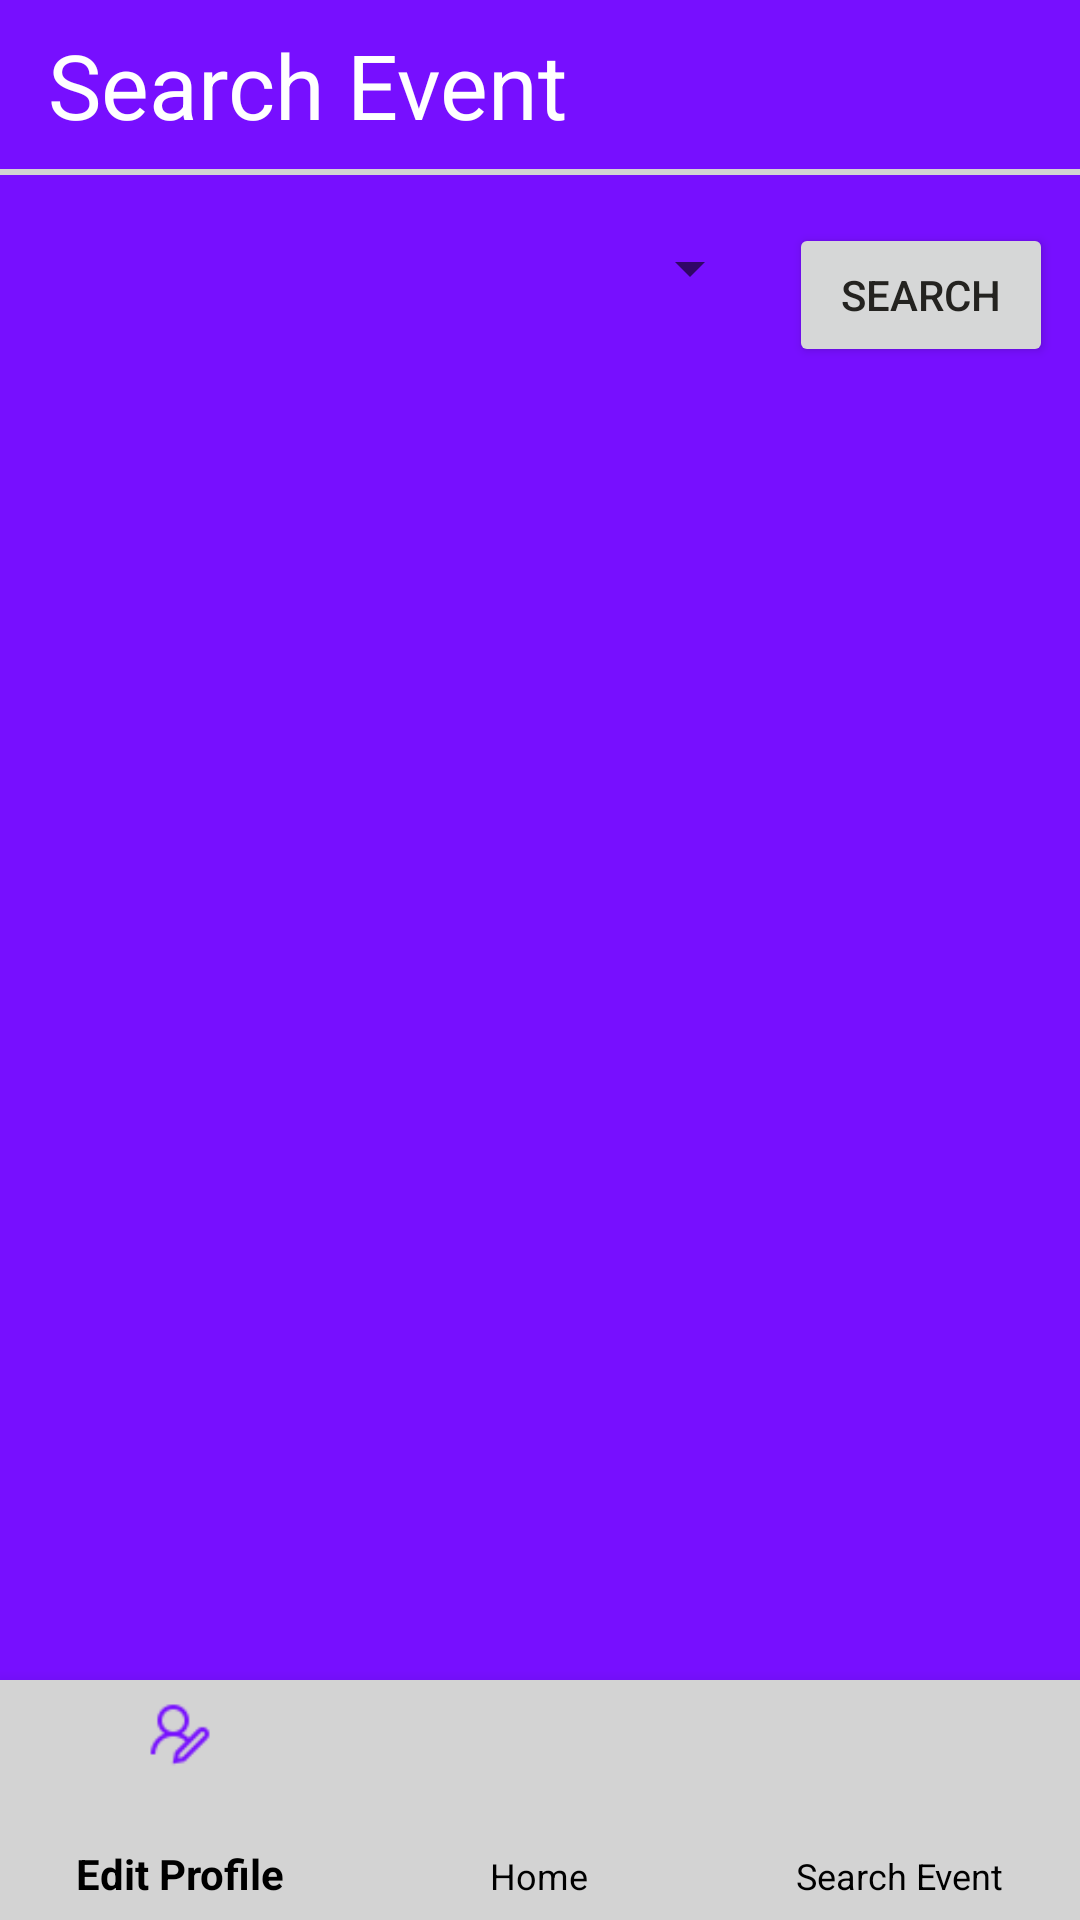

Android layout source for this screen:
<!-- AndroidManifest.xml: application theme AppTheme -->
<!-- res/layout/activity_search_event.xml -->
<?xml version="1.0" encoding="utf-8"?>
<android.support.constraint.ConstraintLayout
    xmlns:android="http://schemas.android.com/apk/res/android"
    xmlns:app="http://schemas.android.com/apk/res-auto"
    xmlns:tools="http://schemas.android.com/tools"
    android:layout_width="match_parent"
    android:layout_height="match_parent"
    tools:context=".views.SearchEventActivity">

    <TextView
        android:id="@+id/tv_search_event"
        android:layout_width="wrap_content"
        android:layout_height="wrap_content"
        android:layout_marginStart="16dp"
        android:layout_marginLeft="16dp"
        android:layout_marginTop="8dp"
        android:text="Search Event"
        android:textSize="30sp"
        app:layout_constraintStart_toStartOf="parent"
        app:layout_constraintTop_toTopOf="parent" />

    <View
        android:id="@+id/divider"
        android:layout_width="0dp"
        android:layout_height="2dp"
        android:layout_marginTop="8dp"
        android:background="@color/lightGrey"
        android:visibility="visible"
        app:layout_constraintEnd_toEndOf="parent"
        app:layout_constraintStart_toStartOf="parent"
        app:layout_constraintTop_toBottomOf="@+id/tv_search_event" />

    <Spinner
        android:id="@+id/sp_sortby"
        android:layout_width="0dp"
        android:layout_height="wrap_content"
        android:layout_marginStart="16dp"
        android:layout_marginLeft="16dp"
        android:layout_marginTop="19dp"
        android:layout_marginEnd="106dp"
        android:layout_marginRight="106dp"
        app:layout_constraintEnd_toEndOf="parent"
        app:layout_constraintHorizontal_bias="0.1"
        app:layout_constraintStart_toStartOf="parent"
        app:layout_constraintTop_toBottomOf="@+id/divider" />

    <android.support.design.widget.BottomNavigationView
        android:id="@+id/nav_btn"
        android:layout_width="wrap_content"
        android:layout_height="80dp"
        android:background="@color/lightGrey"
        app:itemTextColor="@android:color/black"
        app:labelVisibilityMode="labeled"
        app:layout_constraintBottom_toBottomOf="parent"
        app:layout_constraintEnd_toEndOf="parent"
        app:layout_constraintStart_toStartOf="parent"
        app:menu="@menu/navigation">

    </android.support.design.widget.BottomNavigationView>

    <Button
        android:id="@+id/btn_search"
        android:layout_width="wrap_content"
        android:layout_height="wrap_content"
        android:layout_marginStart="16dp"
        android:layout_marginLeft="16dp"
        android:layout_marginTop="16dp"
        android:layout_marginEnd="16dp"
        android:layout_marginRight="16dp"
        android:text="Search"
        android:textColor="@color/textDark"
        app:layout_constraintEnd_toEndOf="parent"
        app:layout_constraintStart_toEndOf="@+id/sp_sortby"
        app:layout_constraintTop_toBottomOf="@+id/divider" />

    <ListView
        android:id="@+id/lv_events"
        android:layout_width="0dp"
        android:layout_height="0dp"
        android:layout_marginStart="16dp"
        android:layout_marginLeft="16dp"
        android:layout_marginTop="8dp"
        android:layout_marginEnd="16dp"
        android:layout_marginRight="16dp"
        android:layout_marginBottom="8dp"
        android:headerDividersEnabled="false"
        android:scrollbars="horizontal"
        app:layout_constraintBottom_toTopOf="@+id/nav_btn"
        app:layout_constraintEnd_toEndOf="parent"
        app:layout_constraintStart_toStartOf="parent"
        app:layout_constraintTop_toBottomOf="@+id/btn_search" />


</android.support.constraint.ConstraintLayout>
<!-- resources referenced by this layout -->
<resources>
  <color name="lightGrey">#d3d3d3</color>
  <color name="textDark">#242320</color>
  <style name="AppTheme" parent="Theme.AppCompat.Light.NoActionBar">
          
          <item name="colorPrimary">@color/colorPrimary</item>
          <item name="colorPrimaryDark">@color/colorPrimaryDark</item>
          <item name="colorAccent">@color/colorAccent</item>
  
          <item name="android:windowBackground">@color/colorPrimary</item>
          <item name="android:textColor">@color/textLight</item>
      </style>
  <color name="colorPrimary">#770fff</color>
  <color name="colorPrimaryDark">#45009f</color>
  <color name="colorAccent">#ffffff</color>
  <color name="textLight">#ffffff</color>
</resources>
